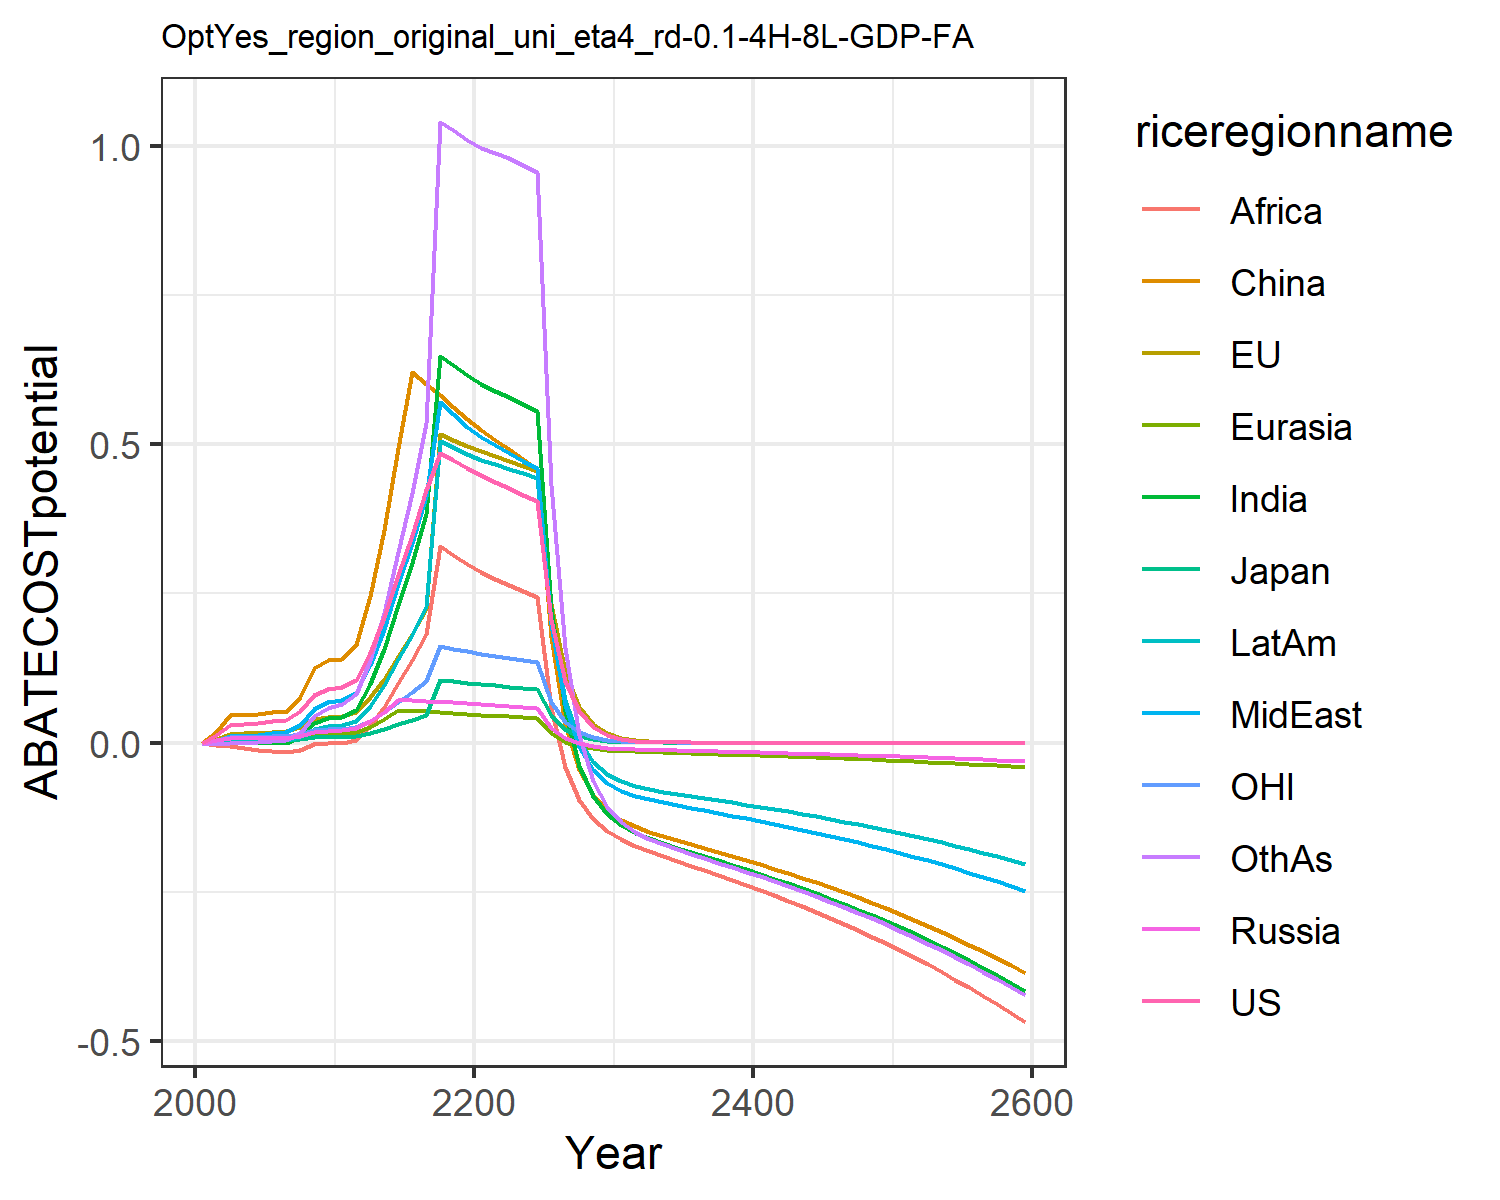

Source data for this figure (header and first rows):
0.0, 0.0, 0.0, 0.0, 0.0, 0.0, 0.0, 0.0, 0.0, 0.0, 0.0, 0.0
0.0133, 0.00637, 0.002448, 0.003501, 0.001433, 0.01832, -0.002344, 0.003191, -0.003983, -0.000206, 0.004173, -0.00219
0.02973, 0.01435, 0.004982, 0.007856, 0.003847, 0.04638, -4.808889461586918e-5, 0.01038, -0.006382, 0.002307, 0.009196, -8.538841208757808e-9
0.03134, 0.01522, 0.004764, 0.007689, 0.003941, 0.04688, -0.0007016, 0.01174, -0.008972, 0.002315, 0.009514, 4.369692108152634e-11
0.03317, 0.01621, 0.004486, 0.007685, 0.004099, 0.04744, -0.0009691, 0.01329, -0.01169, 0.002505, 0.009799, 0.0005373
0.03675, 0.01802, 0.004646, 0.008259, 0.004594, 0.05122, -1.528907694892112e-10, 0.01598, -0.01378, 0.003402, 0.01051, 0.002524
0.03853, 0.01894, 0.004688, 0.008386, 0.00477, 0.05171, 2.96607647470859e-9, 0.01738, -0.01618, 0.003679, 0.01066, 0.003708
0.05288, 0.02594, 0.006182, 0.01178, 0.00738, 0.07662, 0.01005, 0.02997, -0.01324, 0.009858, 0.01413, 0.01637
0.08026, 0.03916, 0.009004, 0.01828, 0.01251, 0.1255, 0.0321, 0.05631, -0.003107, 0.02297, 0.02071, 0.04413
0.08954, 0.0433, 0.009627, 0.01984, 0.01405, 0.1379, 0.04046, 0.06751, -3.1835587360751205e-9, 0.02793, 0.02229, 0.05726
0.09272, 0.04508, 0.009791, 0.02039, 0.01461, 0.1408, 0.04359, 0.0716, 4.827658946909841e-8, 0.02987, 0.02267, 0.06414
0.1046, 0.05192, 0.01112, 0.02374, 0.01716, 0.1632, 0.05457, 0.08297, 0.004383, 0.03639, 0.02561, 0.08111
0.1502, 0.0757, 0.01605, 0.03584, 0.02653, 0.246, 0.09746, 0.1293, 0.02738, 0.06178, 0.03668, 0.1384
0.2097, 0.1072, 0.02252, 0.05206, 0.03914, 0.3568, 0.1561, 0.1906, 0.05907, 0.09627, 0.05113, 0.2178
0.2811, 0.1457, 0.03033, 0.07211, 0.05476, 0.4927, 0.23, 0.2652, 0.09936, 0.1394, 0.06847, 0.3189
0.3474, 0.1823, 0.03763, 0.071, 0.05361, 0.6207, 0.3013, 0.3344, 0.1376, 0.181, 0.08457, 0.4187
0.4225, 0.2241, 0.04592, 0.06979, 0.05234, 0.6014, 0.3836, 0.4127, 0.1815, 0.2289, 0.1028, 0.5349
0.4859, 0.5172, 0.1053, 0.06851, 0.05099, 0.5819, 0.648, 0.5705, 0.3295, 0.5059, 0.1613, 1.039
0.4729, 0.5073, 0.1027, 0.06715, 0.04955, 0.5623, 0.6322, 0.5499, 0.3149, 0.4951, 0.1568, 1.026
0.4608, 0.4977, 0.1002, 0.06575, 0.04805, 0.5426, 0.6152, 0.5294, 0.2996, 0.4836, 0.1526, 1.01
0.4489, 0.4884, 0.09788, 0.06428, 0.04662, 0.5242, 0.6008, 0.5121, 0.2859, 0.4739, 0.1486, 0.9966
0.4372, 0.4797, 0.0957, 0.06274, 0.04531, 0.5074, 0.5898, 0.4981, 0.2741, 0.4663, 0.1449, 0.9879
0.426, 0.4712, 0.09362, 0.06118, 0.044, 0.4911, 0.579, 0.4851, 0.2642, 0.4589, 0.1414, 0.9787
0.4153, 0.4629, 0.09162, 0.0596, 0.04268, 0.4749, 0.5679, 0.4724, 0.2544, 0.4514, 0.138, 0.9684
0.4051, 0.4547, 0.08971, 0.05802, 0.04134, 0.4588, 0.5562, 0.4599, 0.2445, 0.4435, 0.1348, 0.9566
0.2051, 0.2317, 0.04558, 0.02505, 0.01522, 0.1777, 0.2256, 0.1983, 0.05795, 0.1983, 0.06836, 0.4318
0.1039, 0.1181, 0.02317, 0.007994, 0.001556, 0.03152, 0.05245, 0.06301, -0.04147, 0.07074, 0.03467, 0.1579
0.05261, 0.06013, 0.01177, -0.0009437, -0.00574, -0.04598, -0.03971, -0.0079, -0.09613, 0.00368, 0.01759, 0.01343
0.02665, 0.03056, 0.00597, -0.005746, -0.009787, -0.08857, -0.09025, -0.04598, -0.1278, -0.03233, 0.008919, -0.06419
0.0135, 0.01558, 0.003038, -0.008448, -0.01218, -0.1135, -0.1195, -0.06738, -0.1478, -0.05246, 0.004524, -0.1075
0.006826, 0.007911, 0.00154, -0.01009, -0.01375, -0.1294, -0.138, -0.08037, -0.162, -0.06448, 0.002289, -0.1332
0.003445, 0.004004, 0.0007783, -0.01117, -0.01486, -0.1405, -0.1507, -0.08894, -0.1729, -0.0722, 0.001156, -0.1497
0.001737, 0.002024, 0.000393, -0.01195, -0.01573, -0.149, -0.1603, -0.09515, -0.1819, -0.07765, 0.0005829, -0.1613
0.000876, 0.001023, 0.0001984, -0.01259, -0.0165, -0.1564, -0.1684, -0.1003, -0.1902, -0.08202, 0.0002939, -0.1705
0.0004416, 0.0005167, 0.0001001, -0.01316, -0.01721, -0.1632, -0.1759, -0.1048, -0.1982, -0.08587, 0.0001481, -0.1786
0.0002226, 0.0002609, 5.050379101154071e-5, -0.01371, -0.0179, -0.1698, -0.1831, -0.1092, -0.206, -0.0895, 7.467036371090055e-5, -0.1862
0.0001122, 0.0001317, 2.5476162058664355e-5, -0.01425, -0.0186, -0.1764, -0.1902, -0.1135, -0.214, -0.09305, 3.763272775943959e-5, -0.1936
5.6564693579315775e-5, 6.646384629065975e-5, 1.2849872988728016e-5, -0.01479, -0.0193, -0.1831, -0.1974, -0.1178, -0.222, -0.0966, 1.8965302138973128e-5, -0.201
2.8511468517116856e-5, 3.352371220855759e-5, 6.4780245183876775e-6, -0.01534, -0.02002, -0.1899, -0.2048, -0.1222, -0.2302, -0.1002, 9.557342508877626e-6, -0.2085
1.4371108703486764e-5, 1.692109967834129e-5, 3.2683830990694166e-6, -0.0159, -0.02075, -0.1968, -0.2122, -0.1267, -0.2386, -0.1039, 4.816167989506953e-6, -0.2161
7.243668628220775e-6, 8.53242171893029e-6, 1.6474936295340773e-6, -0.01648, -0.0215, -0.2039, -0.2199, -0.1313, -0.2472, -0.1076, 2.426919691594572e-6, -0.224
3.65111004113664e-6, 4.30596757271729e-6, 8.311877934074057e-7, -0.01707, -0.02227, -0.2112, -0.2278, -0.1359, -0.2561, -0.1115, 1.2229250773315043e-6, -0.232
1.8403034346419275e-6, 2.1717218467804517e-6, 4.191182160062703e-7, -0.01767, -0.02306, -0.2187, -0.2359, -0.1408, -0.2652, -0.1154, 6.162201145706636e-7, -0.2402
9.275815318952178e-7, 1.0952058191002236e-6, 2.1132764764310618e-7, -0.01829, -0.02387, -0.2264, -0.2442, -0.1457, -0.2745, -0.1195, 3.1050180190659816e-7, -0.2486
4.6753358117917905e-7, 5.522672986649775e-7, 1.0655161821287521e-7, -0.01893, -0.0247, -0.2343, -0.2527, -0.1508, -0.2841, -0.1237, 1.5645344630822415e-7, -0.2573
2.356521970619608e-7, 2.784636280109224e-7, 5.3721618548114385e-8, -0.01959, -0.02556, -0.2424, -0.2615, -0.156, -0.2939, -0.128, 7.883141793591294e-8, -0.2663
1.1877582590095928e-7, 1.4039652286499414e-7, 2.708473880634752e-8, -0.02027, -0.02644, -0.2508, -0.2705, -0.1614, -0.3041, -0.1324, 3.971980696122777e-8, -0.2755
5.986630351074257e-8, 7.078085517942268e-8, 1.3654878473639729e-8, -0.02096, -0.02735, -0.2594, -0.2798, -0.167, -0.3145, -0.1369, 2.001284662062029e-8, -0.2849
3.017411934432149e-8, 3.568201880872144e-8, 6.883980866771288e-9, -0.02168, -0.02828, -0.2683, -0.2893, -0.1727, -0.3253, -0.1416, 1.0083351081205955e-8, -0.2947
1.5208434801591726e-8, 1.7987032761976457e-8, 3.4704118343694293e-9, -0.02242, -0.02925, -0.2774, -0.2992, -0.1786, -0.3364, -0.1464, 5.080371987827589e-9, -0.3047
7.66535357517754e-9, 9.066679157640241e-9, 1.7494952385251844e-9, -0.02318, -0.03024, -0.2868, -0.3093, -0.1846, -0.3478, -0.1514, 2.5596526871982964e-9, -0.315
3.8634708106322495e-9, 4.570013733291531e-9, 8.819331679083157e-10, -0.02396, -0.03126, -0.2965, -0.3198, -0.1909, -0.3595, -0.1565, 1.289620000480813e-9, -0.3257
1.9472462712828368e-9, 2.3033982987014563e-9, 4.4458055162371413e-10, -0.02477, -0.03231, -0.3065, -0.3306, -0.1973, -0.3716, -0.1618, 6.497375122803355e-10, -0.3366
9.814359701587824e-10, 1.1609257373330296e-9, 2.2410821288604534e-10, -0.0256, -0.0334, -0.3168, -0.3417, -0.2039, -0.3841, -0.1672, 3.2734811357086443e-10, -0.3479
4.946533536924326e-10, 5.850933125178641e-10, 1.1296872152590408e-10, -0.02646, -0.03452, -0.3274, -0.3531, -0.2107, -0.397, -0.1728, 1.649216636630429e-10, -0.3596
2.4930896788369806e-10, 2.9487124895548675e-10, 5.694457267631533e-11, -0.02734, -0.03567, -0.3384, -0.3649, -0.2178, -0.4102, -0.1786, 8.308866188807239e-11, -0.3716
1.2565300080494757e-10, 1.48602976139624e-10, 2.8703883241787236e-11, -0.02825, -0.03686, -0.3497, -0.3771, -0.2251, -0.4239, -0.1846, 4.18602899476089e-11, -0.384
6.332947953223316e-11, 7.488786369762756e-11, 1.4468504098492018e-11, -0.0292, -0.03809, -0.3613, -0.3896, -0.2325, -0.438, -0.1907, 2.108916149448609e-11, -0.3968
3.1918107628352266e-11, 3.773854975678752e-11, 7.292924193607892e-12, -0.03017, -0.03935, -0.3733, -0.4026, -0.2403, -0.4526, -0.197, 1.0624614882199322e-11, -0.41
1.6086686049546667e-11, 1.901733628671937e-11, 3.675997890586218e-12, -0.03117, -0.04066, -0.3857, -0.4159, -0.2482, -0.4676, -0.2036, 5.352591053999646e-12, -0.4236
